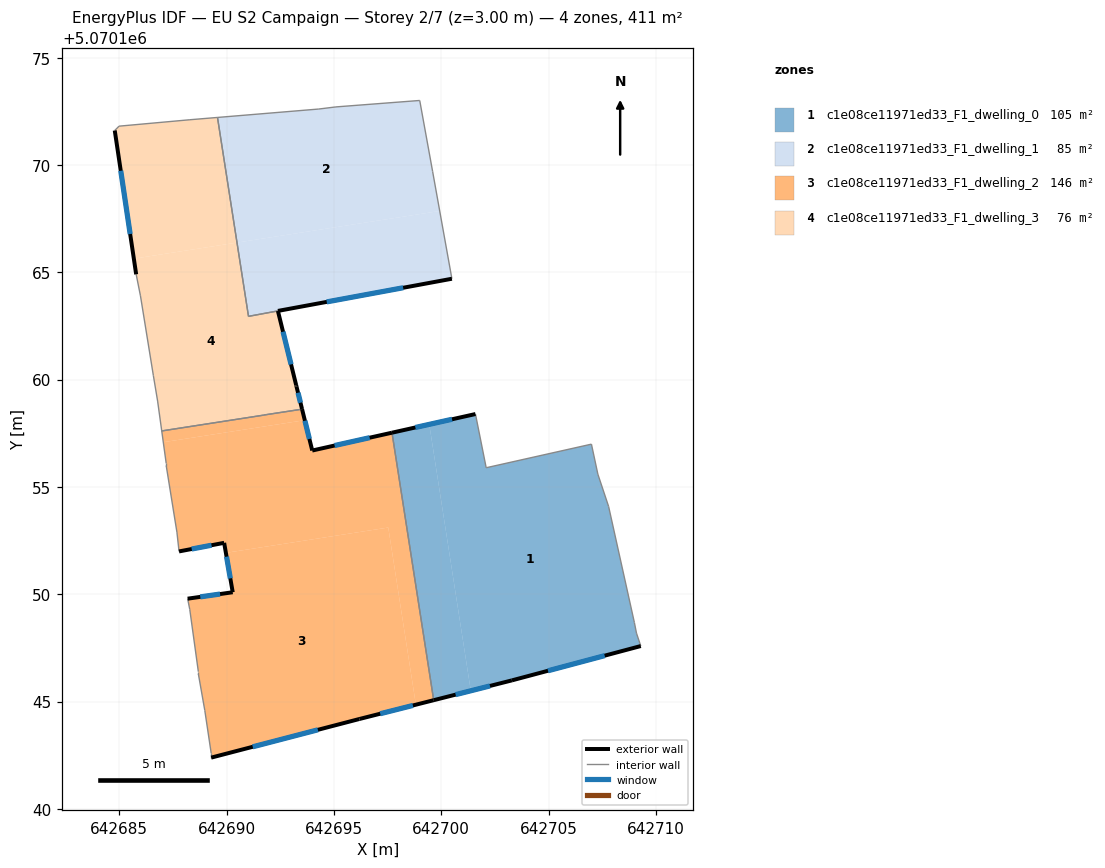
=== STOREY PLAN SPEC (per zone: floor XY polygon, exterior-wall plan segments, windows/doors) ===
zone 1: c1e08ce11971ed33_F1_dwelling_0  (104.6 m²)
  floor: (642707.00, 5070156.99) (642707.30, 5070155.59) (642707.80, 5070154.09) (642709.00, 5070148.69) (642709.10, 5070148.19) (642709.30, 5070147.59) (642703.29, 5070145.99) (642701.38, 5070145.50) (642699.44, 5070157.92) (642701.59, 5070158.40) (642702.09, 5070155.89)
  floor: (642699.44, 5070157.92) (642701.38, 5070145.50) (642699.65, 5070145.06) (642697.70, 5070157.53)
  exterior wall: (642703.29, 5070145.99) – (642709.30, 5070147.59)  [6.2 m]
    window: (642704.97, 5070146.44) – (642707.61, 5070147.14)  [3.6 m²]
  exterior wall: (642699.65, 5070145.06) – (642703.29, 5070145.99)  [3.8 m]
    window: (642700.67, 5070145.32) – (642702.27, 5070145.73)  [2.2 m²]
  exterior wall: (642701.59, 5070158.40) – (642697.70, 5070157.53)  [4.0 m]
    window: (642700.50, 5070158.15) – (642698.79, 5070157.77)  [2.3 m²]
  interior walls: 8
zone 2: c1e08ce11971ed33_F1_dwelling_1  (85.0 m²)
  floor: (642699.93, 5070167.86) (642700.49, 5070164.70) (642691.02, 5070162.95) (642690.48, 5070166.39)
  floor: (642699.00, 5070173.01) (642699.60, 5070169.70) (642699.93, 5070167.86) (642690.48, 5070166.39) (642689.57, 5070172.22) (642694.29, 5070172.61) (642695.09, 5070172.71)
  exterior wall: (642692.39, 5070163.20) – (642700.49, 5070164.70)  [8.2 m]
    window: (642694.66, 5070163.62) – (642698.22, 5070164.28)  [4.8 m²]
  exterior wall: (642692.39, 5070163.20) – (642692.39, 5070163.20)  [0.0 m]
  interior walls: 8
zone 3: c1e08ce11971ed33_F1_dwelling_2  (145.7 m²)
  floor: (642697.53, 5070153.11) (642698.82, 5070144.85) (642696.19, 5070144.19) (642689.28, 5070142.39) (642689.28, 5070142.59) (642688.98, 5070144.59) (642688.68, 5070146.29) (642688.68, 5070146.39) (642688.28, 5070149.29) (642688.18, 5070149.79) (642690.28, 5070150.09) (642689.96, 5070151.93)
  floor: (642697.70, 5070157.53) (642699.65, 5070145.06) (642698.82, 5070144.85) (642697.53, 5070153.11) (642689.96, 5070151.93) (642689.88, 5070152.40) (642687.78, 5070152.00) (642687.68, 5070152.90) (642687.18, 5070156.00) (642687.18, 5070156.10) (642687.05, 5070157.08) (642693.64, 5070158.11) (642693.99, 5070156.70)
  floor: (642693.51, 5070158.62) (642693.64, 5070158.11) (642687.05, 5070157.08) (642686.98, 5070157.61)
  exterior wall: (642693.99, 5070156.70) – (642693.51, 5070158.62)  [2.0 m]
    window: (642693.86, 5070157.24) – (642693.65, 5070158.08)  [1.2 m²]
  exterior wall: (642697.70, 5070157.53) – (642693.99, 5070156.70)  [3.8 m]
    window: (642696.66, 5070157.30) – (642695.03, 5070156.93)  [2.2 m²]
  exterior wall: (642696.19, 5070144.19) – (642699.65, 5070145.06)  [3.6 m]
    window: (642697.16, 5070144.43) – (642698.68, 5070144.82)  [2.1 m²]
  exterior wall: (642689.28, 5070142.39) – (642696.19, 5070144.19)  [7.1 m]
    window: (642691.21, 5070142.89) – (642694.25, 5070143.68)  [4.1 m²]
  exterior wall: (642690.28, 5070150.09) – (642688.18, 5070149.79)  [2.1 m]
    window: (642689.69, 5070150.01) – (642688.77, 5070149.88)  [1.2 m²]
  exterior wall: (642689.88, 5070152.40) – (642690.28, 5070150.09)  [2.3 m]
    window: (642690.00, 5070151.75) – (642690.17, 5070150.74)  [1.4 m²]
  exterior wall: (642687.78, 5070152.00) – (642689.88, 5070152.40)  [2.1 m]
    window: (642688.37, 5070152.11) – (642689.29, 5070152.28)  [1.2 m²]
  interior walls: 13
zone 4: c1e08ce11971ed33_F1_dwelling_3  (76.0 m²)
  floor: (642690.48, 5070166.39) (642691.02, 5070162.95) (642692.39, 5070163.20) (642693.51, 5070158.63) (642691.73, 5070158.35) (642686.97, 5070157.61) (642686.78, 5070159.00) (642686.58, 5070160.20) (642685.98, 5070163.90) (642685.78, 5070164.91) (642685.68, 5070165.64)
  floor: (642689.57, 5070172.22) (642690.48, 5070166.39) (642685.68, 5070165.64) (642684.79, 5070171.61) (642684.99, 5070171.81) (642688.29, 5070172.11)
  exterior wall: (642684.79, 5070171.61) – (642685.78, 5070164.91)  [6.8 m]
    window: (642685.07, 5070169.73) – (642685.50, 5070166.78)  [3.9 m²]
  exterior wall: (642693.24, 5070159.74) – (642692.39, 5070163.20)  [3.6 m]
    window: (642693.00, 5070160.71) – (642692.63, 5070162.23)  [2.1 m²]
  exterior wall: (642693.25, 5070159.69) – (642693.24, 5070159.74)  [0.1 m]
  exterior wall: (642693.51, 5070158.63) – (642693.25, 5070159.69)  [1.1 m]
    window: (642693.44, 5070158.93) – (642693.33, 5070159.39)  [0.6 m²]
  exterior wall: (642693.51, 5070158.62) – (642693.51, 5070158.63)  [0.0 m]
  interior walls: 12

=== DERIVED (storey summary) ===
Building: EU S2 Campaign
Storey: 2 of 7  (floor level z = 3.00 m)
Storey gross floor area: 411.3 m²
Zones on this storey: 4
  - c1e08ce11971ed33_F1_dwelling_0: floor 104.6 m²; exterior wall 14.0 m (41.9 m²); 3 window(s) 8.1 m²; WWR 19.3%
  - c1e08ce11971ed33_F1_dwelling_1: floor 85.0 m²; exterior wall 8.2 m (24.7 m²); 1 window(s) 4.8 m²; WWR 19.3%
  - c1e08ce11971ed33_F1_dwelling_2: floor 145.7 m²; exterior wall 23.1 m (69.3 m²); 7 window(s) 13.4 m²; WWR 19.3%
  - c1e08ce11971ed33_F1_dwelling_3: floor 76.0 m²; exterior wall 11.5 m (34.5 m²); 3 window(s) 6.6 m²; WWR 19.2%
Zone adjacency (shared interzone walls):
  - c1e08ce11971ed33_F1_dwelling_0 ↔ c1e08ce11971ed33_F1_dwelling_2
  - c1e08ce11971ed33_F1_dwelling_1 ↔ c1e08ce11971ed33_F1_dwelling_3
  - c1e08ce11971ed33_F1_dwelling_2 ↔ c1e08ce11971ed33_F1_dwelling_3